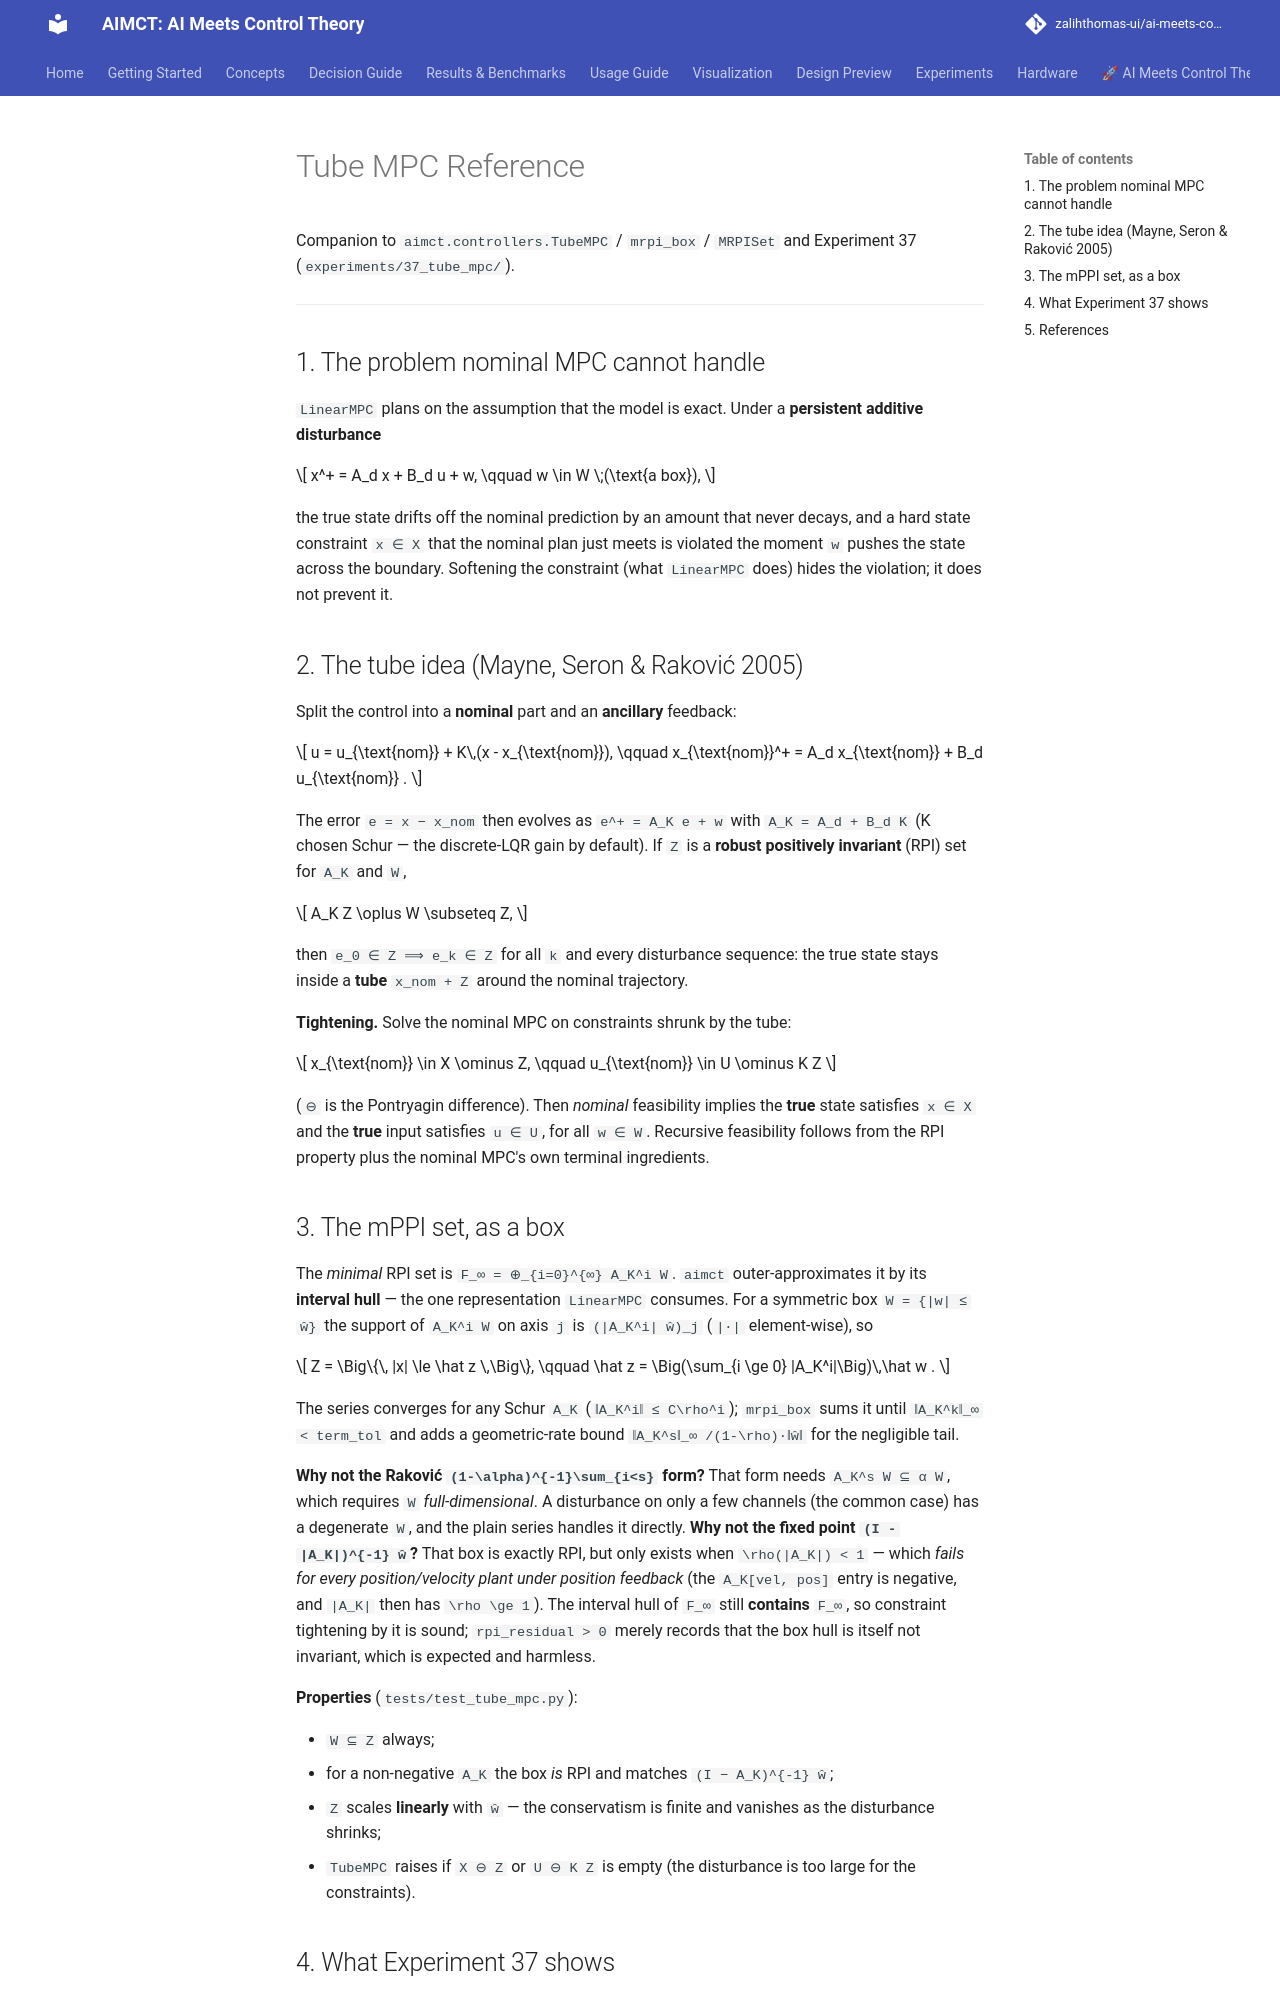

repository: zalihthomas-ui/ai-meets-control-theory · page: references/tube-mpc-reference/index.html · generator: mkdocs

# Tube MPC Reference

Companion to `aimct.controllers.TubeMPC` / `mrpi_box` / `MRPISet`
and Experiment 37 (`experiments/37_tube_mpc/`).

---

## 1. The problem nominal MPC cannot handle

`LinearMPC` plans on the assumption that
the model is exact. Under a **persistent additive disturbance**

$$
x^+ = A_d x + B_d u + w, \qquad w \in W \;(\text{a box}),
$$

the true state drifts off the nominal prediction by an amount that never
decays, and a hard state constraint `x ∈ X` that the nominal plan just meets is
violated the moment `w` pushes the state across the boundary. Softening the
constraint (what `LinearMPC` does) hides the violation; it does not prevent it.

## 2. The tube idea (Mayne, Seron & Raković 2005)

Split the control into a **nominal** part and an **ancillary** feedback:

$$
u = u_{\text{nom}} + K\,(x - x_{\text{nom}}),
\qquad
x_{\text{nom}}^+ = A_d x_{\text{nom}} + B_d u_{\text{nom}} .
$$

The error `e = x − x_nom` then evolves as `e^+ = A_K e + w` with
`A_K = A_d + B_d K` (K chosen Schur — the discrete-LQR gain by default). If
`Z` is a **robust positively invariant** (RPI) set for `A_K` and `W`,

$$
A_K Z \oplus W \subseteq Z,
$$

then `e_0 ∈ Z ⟹ e_k ∈ Z` for all `k` and every disturbance sequence: the true
state stays inside a **tube** `x_nom + Z` around the nominal trajectory.

**Tightening.** Solve the nominal MPC on constraints shrunk by the tube:

$$
x_{\text{nom}} \in X \ominus Z, \qquad u_{\text{nom}} \in U \ominus K Z
$$

(`⊖` is the Pontryagin difference). Then *nominal* feasibility implies the
**true** state satisfies `x ∈ X` and the **true** input satisfies `u ∈ U`, for
all `w ∈ W`. Recursive feasibility follows from the RPI property plus the
nominal MPC's own terminal ingredients.

## 3. The mРPI set, as a box

The *minimal* RPI set is
`F_∞ = ⊕_{i=0}^{∞} A_K^i W`. `aimct` outer-approximates it by its **interval
hull** — the one representation `LinearMPC` consumes. For a symmetric box
`W = {|w| ≤ ŵ}` the support of `A_K^i W` on axis `j` is `(|A_K^i| ŵ)_j`
(`|·|` element-wise), so

$$
Z = \Big\{\, |x| \le \hat z \,\Big\},
\qquad
\hat z = \Big(\sum_{i \ge 0} |A_K^i|\Big)\,\hat w .
$$

The series converges for any Schur `A_K` (`‖A_K^i‖ ≤ C\rho^i`); `mrpi_box` sums
it until `‖A_K^k‖_∞ < term_tol` and adds a geometric-rate bound
`‖A_K^s‖_∞ /(1-\rho)·‖ŵ‖` for the negligible tail.

**Why not the Raković `(1-\alpha)^{-1}\sum_{i<s}` form?** That form needs
`A_K^s W ⊆ α W`, which requires `W` *full-dimensional*. A disturbance on only a
few channels (the common case) has a degenerate `W`, and the plain series
handles it directly. **Why not the fixed point `(I - |A_K|)^{-1} ŵ`?** That box
is exactly RPI, but only exists when `\rho(|A_K|) < 1` — which *fails for every
position/velocity plant under position feedback* (the `A_K[vel, pos]` entry is
negative, and `|A_K|` then has `\rho \ge 1`). The interval hull of `F_∞` still
**contains** `F_∞`, so constraint tightening by it is sound; `rpi_residual > 0`
merely records that the box hull is itself not invariant, which is expected and
harmless.

**Properties** (`tests/test_tube_mpc.py`):

* `W ⊆ Z` always;
* for a non-negative `A_K` the box *is* RPI and matches `(I − A_K)^{-1} ŵ`;
* `Z` scales **linearly** with `ŵ` — the conservatism is finite and vanishes as
  the disturbance shrinks;
* `TubeMPC` raises if `X ⊖ Z` or `U ⊖ K Z` is empty (the disturbance is too
  large for the constraints).
